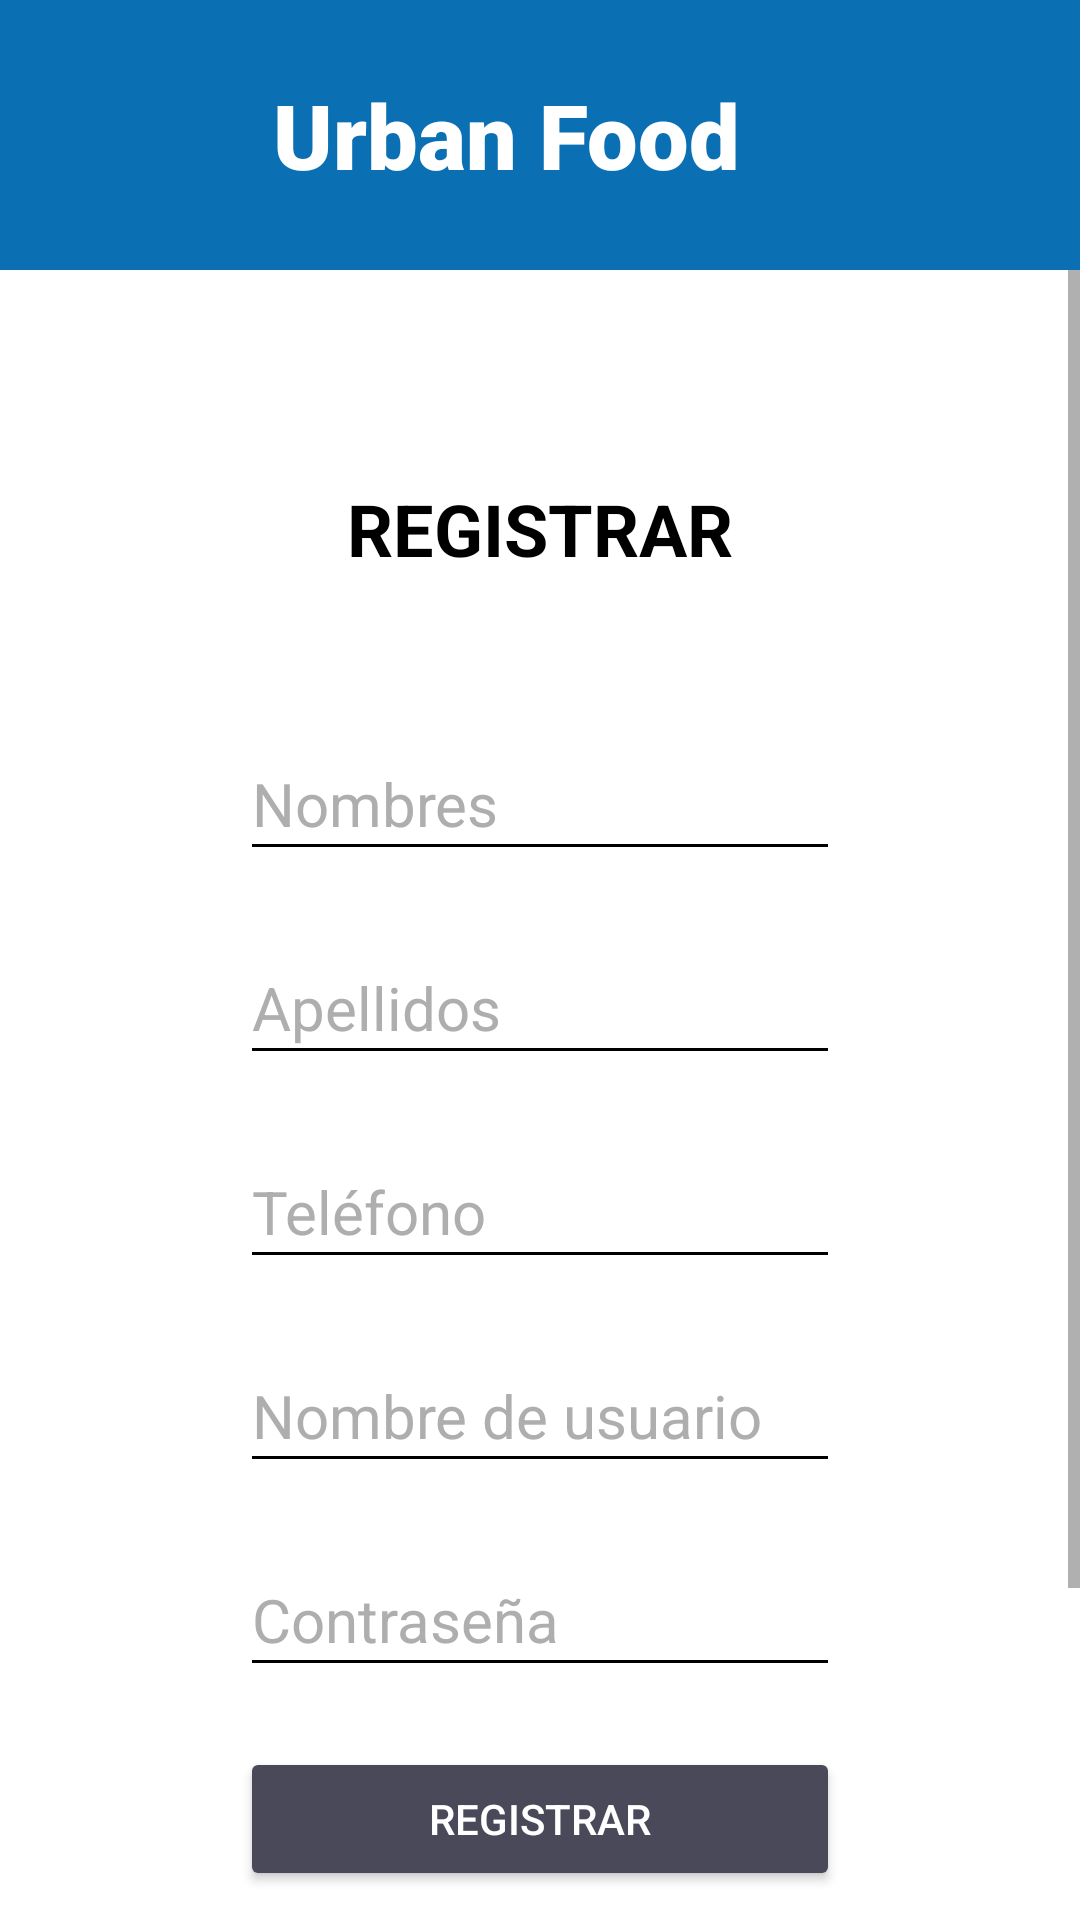

Android layout source for this screen:
<!-- AndroidManifest.xml: application theme Theme.UrbanFodSIST42 -->
<!-- res/layout/activity_register_adm.xml -->
<?xml version="1.0" encoding="utf-8"?>
<LinearLayout xmlns:android="http://schemas.android.com/apk/res/android"
    xmlns:app="http://schemas.android.com/apk/res-auto"
    xmlns:tools="http://schemas.android.com/tools"
    android:layout_width="match_parent"
    android:layout_height="match_parent"
    android:background="#FFFFFF"
    android:orientation="vertical"
    tools:context=".RegisterActivityAdm">

    <androidx.appcompat.widget.Toolbar
        android:id="@+id/toolbar"
        android:layout_width="match_parent"
        android:layout_height="wrap_content"
        android:background="#0A6FB3"
        android:minHeight="?attr/actionBarSize">

        <ImageView
            android:layout_width="60dp"
            android:layout_height="60dp"
            android:layout_margin="15dp"
            android:contentDescription="@string/todo"
            android:src="@drawable/icon"
            tools:ignore="ImageContrastCheck"></ImageView>

        <TextView
            android:layout_width="wrap_content"
            android:layout_height="wrap_content"
            android:fontFamily="sans-serif-black"
            android:text="@string/titleReservas"
            android:textColor="@color/white"
            android:textSize="30sp"></TextView>

    </androidx.appcompat.widget.Toolbar>

    <ScrollView
        android:layout_width="match_parent"
        android:layout_height="wrap_content"
        tools:ignore="SpeakableTextPresentCheck">
        <LinearLayout
            android:layout_width="match_parent"
            android:layout_height="wrap_content"
            android:orientation="vertical"
            android:padding="70dp">

            <ImageView
                android:layout_width="match_parent"
                android:layout_height="wrap_content"
                android:contentDescription="@string/icon"
                app:srcCompat="@drawable/imglogin" />

            <TextView
                android:layout_width="match_parent"
                android:layout_height="wrap_content"
                android:layout_marginBottom="40dp"
                android:text="@string/tituloRegistrar"
                android:textAlignment="center"
                android:textAllCaps="true"
                android:textColor="#000000"
                android:textSize="24sp"
                android:textStyle="bold" />

            <EditText
                android:id="@+id/etNombresAdm"
                android:layout_width="match_parent"
                android:layout_height="wrap_content"
                android:layout_margin="10dp"
                android:backgroundTint="#000000"
                android:ems="10"
                android:hint="@string/nombresHint"
                android:importantForAutofill="no"
                android:inputType="textPersonName"
                android:minHeight="48dp"
                android:textColor="#000000"
                android:textColorHint="#AEAEAE"
                android:textSize="20sp"
                tools:ignore="SpeakableTextPresentCheck,TextContrastCheck" />

            <EditText
                android:id="@+id/etApellidosAdm"
                android:layout_width="match_parent"
                android:layout_height="wrap_content"
                android:layout_margin="10dp"
                android:backgroundTint="#000000"
                android:ems="10"
                android:hint="@string/apellidosHint"
                android:importantForAutofill="no"
                android:inputType="textPersonName"
                android:minHeight="48dp"
                android:textColor="#000000"
                android:textColorHint="#AEAEAE"
                android:textSize="20sp"
                tools:ignore="SpeakableTextPresentCheck,TextContrastCheck" />

            <EditText
                android:id="@+id/etTelefonoAdm"
                android:layout_width="match_parent"
                android:layout_height="wrap_content"
                android:layout_margin="10dp"
                android:backgroundTint="#000000"
                android:ems="10"
                android:hint="@string/telefonoHint"
                android:importantForAutofill="no"
                android:inputType="number"
                android:minHeight="48dp"
                android:textColor="#000000"
                android:textColorHint="#AEAEAE"
                android:textSize="20sp"
                tools:ignore="SpeakableTextPresentCheck,TextContrastCheck" />

            <EditText
                android:id="@+id/etUsuarioAdm"
                android:layout_width="match_parent"
                android:layout_height="wrap_content"
                android:layout_margin="10dp"
                android:backgroundTint="#000000"
                android:ems="10"
                android:hint="@string/usuarioHint"
                android:importantForAutofill="no"
                android:inputType="textPersonName"
                android:minHeight="48dp"
                android:textColor="#000000"
                android:textColorHint="#AEAEAE"
                android:textSize="20sp"
                tools:ignore="SpeakableTextPresentCheck,TextContrastCheck" />

            <EditText
                android:id="@+id/etClaveAdm"
                android:layout_width="match_parent"
                android:layout_height="wrap_content"
                android:layout_margin="10dp"
                android:backgroundTint="#000000"
                android:ems="10"
                android:hint="@string/claveHint"
                android:importantForAutofill="no"
                android:inputType="textPassword"
                android:minHeight="48dp"
                android:textColor="#000000"
                android:textColorHint="#AEAEAE"
                android:textSize="20sp"
                tools:ignore="SpeakableTextPresentCheck,TextContrastCheck" />

            <Button
                android:layout_width="match_parent"
                android:layout_height="wrap_content"
                android:layout_margin="10dp"
                android:backgroundTint="#494959"
                android:onClick="Registrar"
                android:text="@string/btnRegistrar"
                android:textColor="#FFFFFF"
                tools:ignore="DuplicateSpeakableTextCheck" />

            <Button
                android:layout_width="wrap_content"
                android:layout_height="wrap_content"
                android:layout_gravity="center"
                android:layout_margin="10dp"
                android:backgroundTint="#494959"
                android:onClick="Salir"
                android:text="@string/btnSalir"
                android:textColor="#FFFFFF" />

        </LinearLayout>
    </ScrollView>
</LinearLayout>
<!-- resources referenced by this layout -->
<resources>
  <string name="apellidosHint">Apellidos</string>
  <string name="btnRegistrar">Registrar</string>
  <string name="btnSalir">SALIR</string>
  <string name="claveHint">Contraseña</string>
  <string name="icon">icon</string>
  <string name="nombresHint">Nombres</string>
  <string name="telefonoHint">Teléfono</string>
  <string name="titleReservas">Urban Food</string>
  <string name="tituloRegistrar">Registrar</string>
  <string name="todo">TODO</string>
  <string name="usuarioHint">Nombre de usuario</string>
  <style name="Theme.UrbanFodSIST42" parent="Theme.MaterialComponents.DayNight.DarkActionBar">
          
          <item name="colorPrimary">@color/purple_500</item>
          <item name="colorPrimaryVariant">@color/purple_700</item>
          <item name="colorOnPrimary">@color/white</item>
          
          <item name="colorSecondary">@color/teal_200</item>
          <item name="colorSecondaryVariant">@color/teal_700</item>
          <item name="colorOnSecondary">@color/black</item>
          
          <item name="android:statusBarColor" tools:targetApi="l">?attr/colorPrimaryVariant</item>
          
          <item name="windowNoTitle">true</item>
          <item name="windowActionBar">false</item>
      </style>
  <!-- not gathered from this repository: default colours our renderer supplied (Android Studio template values) -->
  <color name="purple_500">#FF6200EE</color>
  <color name="purple_700">#FF3700B3</color>
  <color name="teal_200">#FF03DAC5</color>
  <color name="teal_700">#FF018786</color>
  <color name="black">#FF000000</color>
  <color name="white">#FFFFFFFF</color>
</resources>
